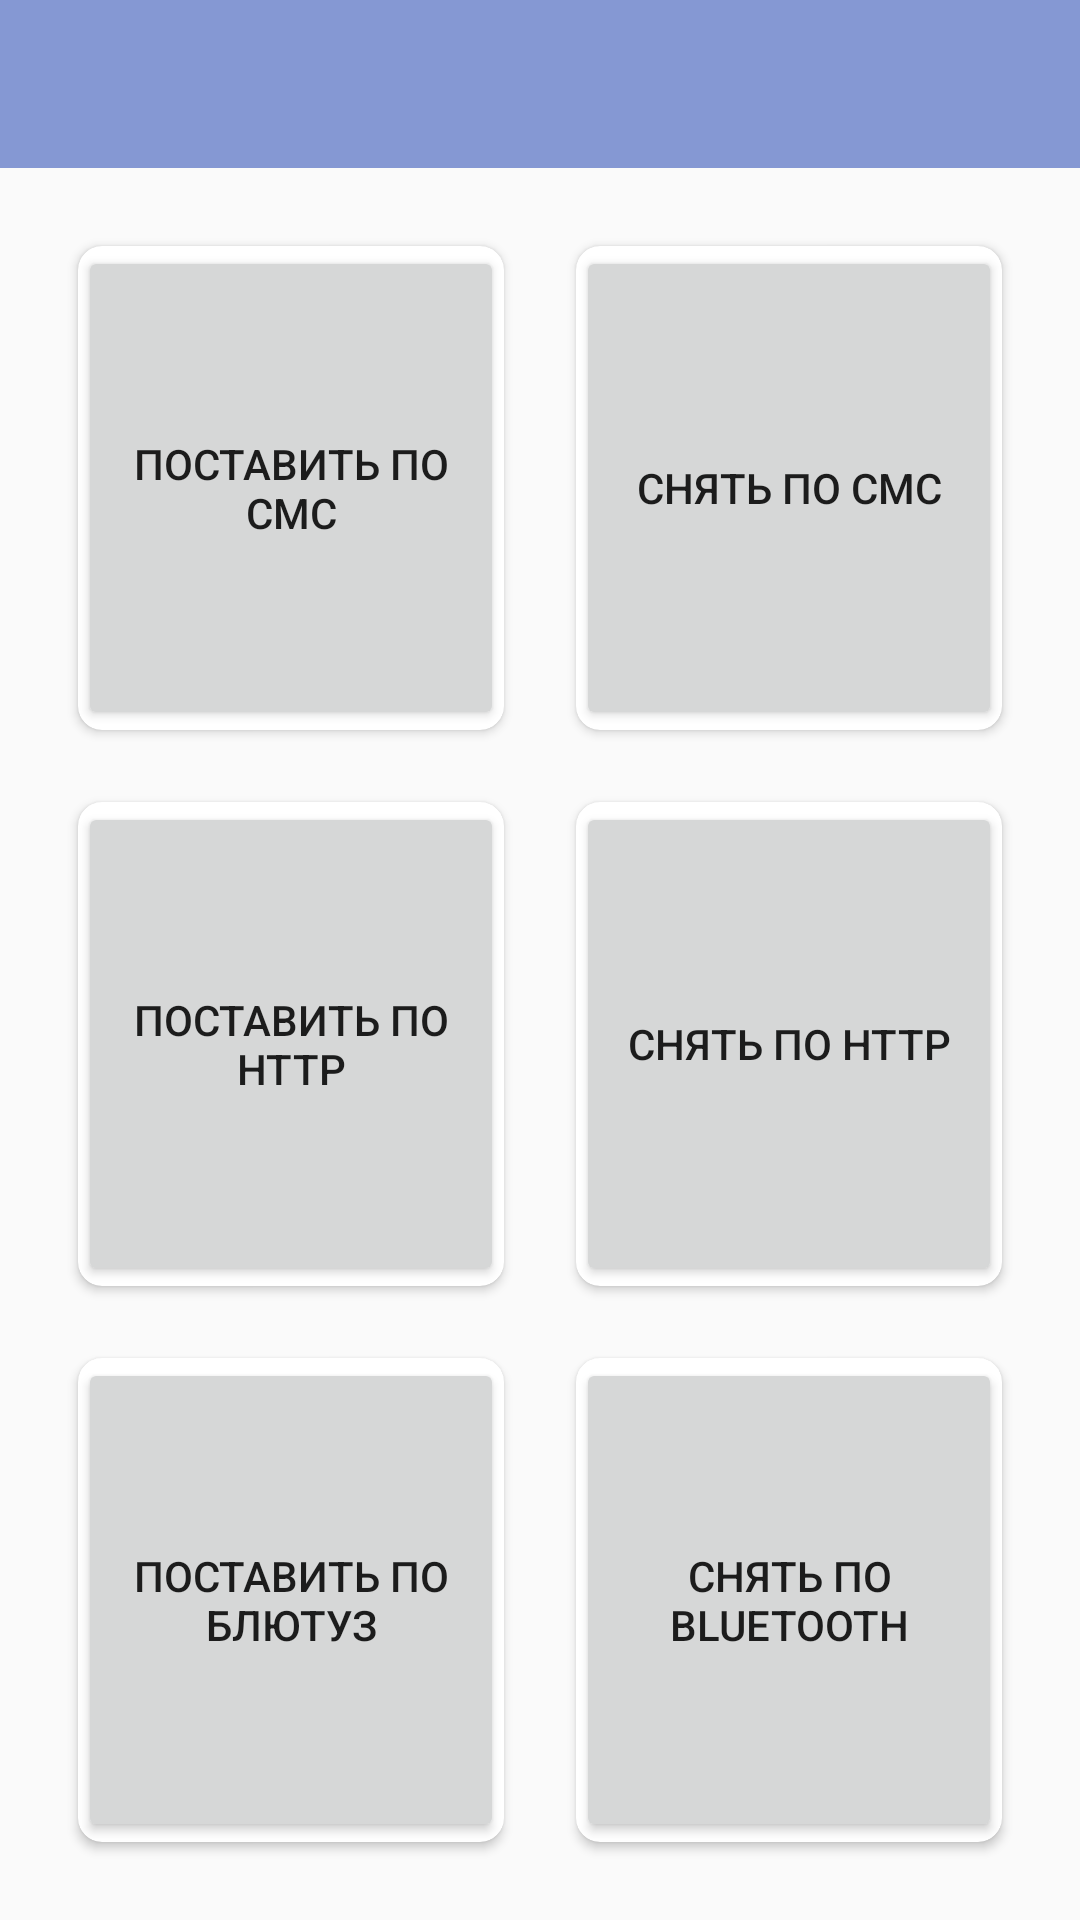

This screen was rendered from an Android layout file. Write that file and the resources it references.
<!-- AndroidManifest.xml: application theme Theme.AppCompat.DayNight.NoActionBar -->
<!-- res/layout/activity_main.xml -->
<?xml version="1.0" encoding="utf-8"?>
<LinearLayout xmlns:android="http://schemas.android.com/apk/res/android"
  android:layout_width="match_parent"
  android:layout_height="match_parent"
  xmlns:app="http://schemas.android.com/apk/res-auto"
  xmlns:tools="http://schemas.android.com/tools"
  android:orientation="vertical">
  <include
    layout="@layout/appbar">
  </include>


  <GridLayout
    android:columnCount="2"
    android:rowCount="3"
    android:alignmentMode="alignMargins"
    android:columnOrderPreserved="false"
    android:layout_width="match_parent"
    android:layout_height="match_parent"
    android:padding="14dp">

    <androidx.cardview.widget.CardView
      android:layout_width="0dp"
      android:layout_height="0dp"
      android:layout_columnWeight="1"
      android:layout_margin="12dp"
      android:layout_rowWeight="1"
      app:elevation="8dp"
      app:cardCornerRadius="8dp"
      >
      <Button
        android:id="@+id/arm_sms_btn"
        android:text="@string/arm_sms_btn"
        android:layout_width="match_parent"
        android:layout_height="match_parent"
        >

      </Button>

    </androidx.cardview.widget.CardView>
    <androidx.cardview.widget.CardView
      android:layout_width="0dp"
      android:layout_height="0dp"
      android:layout_columnWeight="1"
      android:layout_margin="12dp"
      android:layout_rowWeight="1"
      app:elevation="8dp"
      app:cardCornerRadius="8dp"
      >
      <Button
        android:layout_width="match_parent"
        android:layout_height="match_parent"
        android:id="@+id/disarm_sms_btn"
        android:text="@string/disarm_sms_btn">

      </Button>

    </androidx.cardview.widget.CardView>
    <androidx.cardview.widget.CardView
      android:layout_width="0dp"
      android:layout_height="0dp"
      android:layout_columnWeight="1"
      android:layout_margin="12dp"
      android:layout_rowWeight="1"
      app:elevation="8dp"
      app:cardCornerRadius="8dp"
      >
      <Button
        android:layout_width="match_parent"
        android:layout_height="match_parent"
        android:id="@+id/arm_http_btn"
        android:text="@string/arm_http_btn">

      </Button>

    </androidx.cardview.widget.CardView>
    <androidx.cardview.widget.CardView
      android:layout_width="0dp"
      android:layout_height="0dp"
      android:layout_columnWeight="1"
      android:layout_margin="12dp"
      android:layout_rowWeight="1"
      app:elevation="8dp"
      app:cardCornerRadius="8dp"
      >
      <Button
        android:layout_width="match_parent"
        android:layout_height="match_parent"
        android:id="@+id/disarm_http_btn"
        android:text="@string/disarm_http_btn">

      </Button>

    </androidx.cardview.widget.CardView>
    <androidx.cardview.widget.CardView
      android:layout_width="0dp"
      android:layout_height="0dp"
      android:layout_columnWeight="1"
      android:layout_margin="12dp"
      android:layout_rowWeight="1"
      app:elevation="8dp"
      app:cardCornerRadius="8dp"
      >
      <Button
        android:id="@+id/arm_bluetooth_btn"
        android:layout_width="match_parent"
        android:layout_height="match_parent"
        android:text="@string/arm_bluetooth_btn">

      </Button>

    </androidx.cardview.widget.CardView>
    <androidx.cardview.widget.CardView
      android:layout_width="0dp"
      android:layout_height="0dp"
      android:layout_columnWeight="1"
      android:layout_margin="12dp"
      android:layout_rowWeight="1"
      app:elevation="8dp"
      app:cardCornerRadius="8dp"
      >
      <Button
        android:id="@+id/disarm_bluetooth_btn"
        android:layout_width="match_parent"
        android:layout_height="match_parent"
        android:text="@string/disarm_bluetooth_btn">

      </Button>

    </androidx.cardview.widget.CardView>

  </GridLayout>
</LinearLayout>
<!-- res/layout/appbar.xml (included above) -->
<?xml version="1.0" encoding="utf-8"?>
<androidx.appcompat.widget.Toolbar
  xmlns:android="http://schemas.android.com/apk/res/android"
  android:layout_width="match_parent"
  android:layout_height="wrap_content"
  xmlns:app="http://schemas.android.com/apk/res-auto"
  android:background="@color/colorGray"
  android:id="@+id/mytoolbar"
  android:theme="@style/ThemeOverlay.AppCompat.Dark">
</androidx.appcompat.widget.Toolbar>
<!-- resources referenced by this layout -->
<resources>
  <color name="colorGray">#8598D3</color>
  <string name="arm_bluetooth_btn">Поставить по блютуз</string>
  <string name="arm_http_btn">Поставить по http</string>
  <string name="arm_sms_btn">Поставить по СМС</string>
  <string name="disarm_bluetooth_btn">Снять по bluetooth</string>
  <string name="disarm_http_btn">Снять по http</string>
  <string name="disarm_sms_btn">Снять по СМС</string>
</resources>
